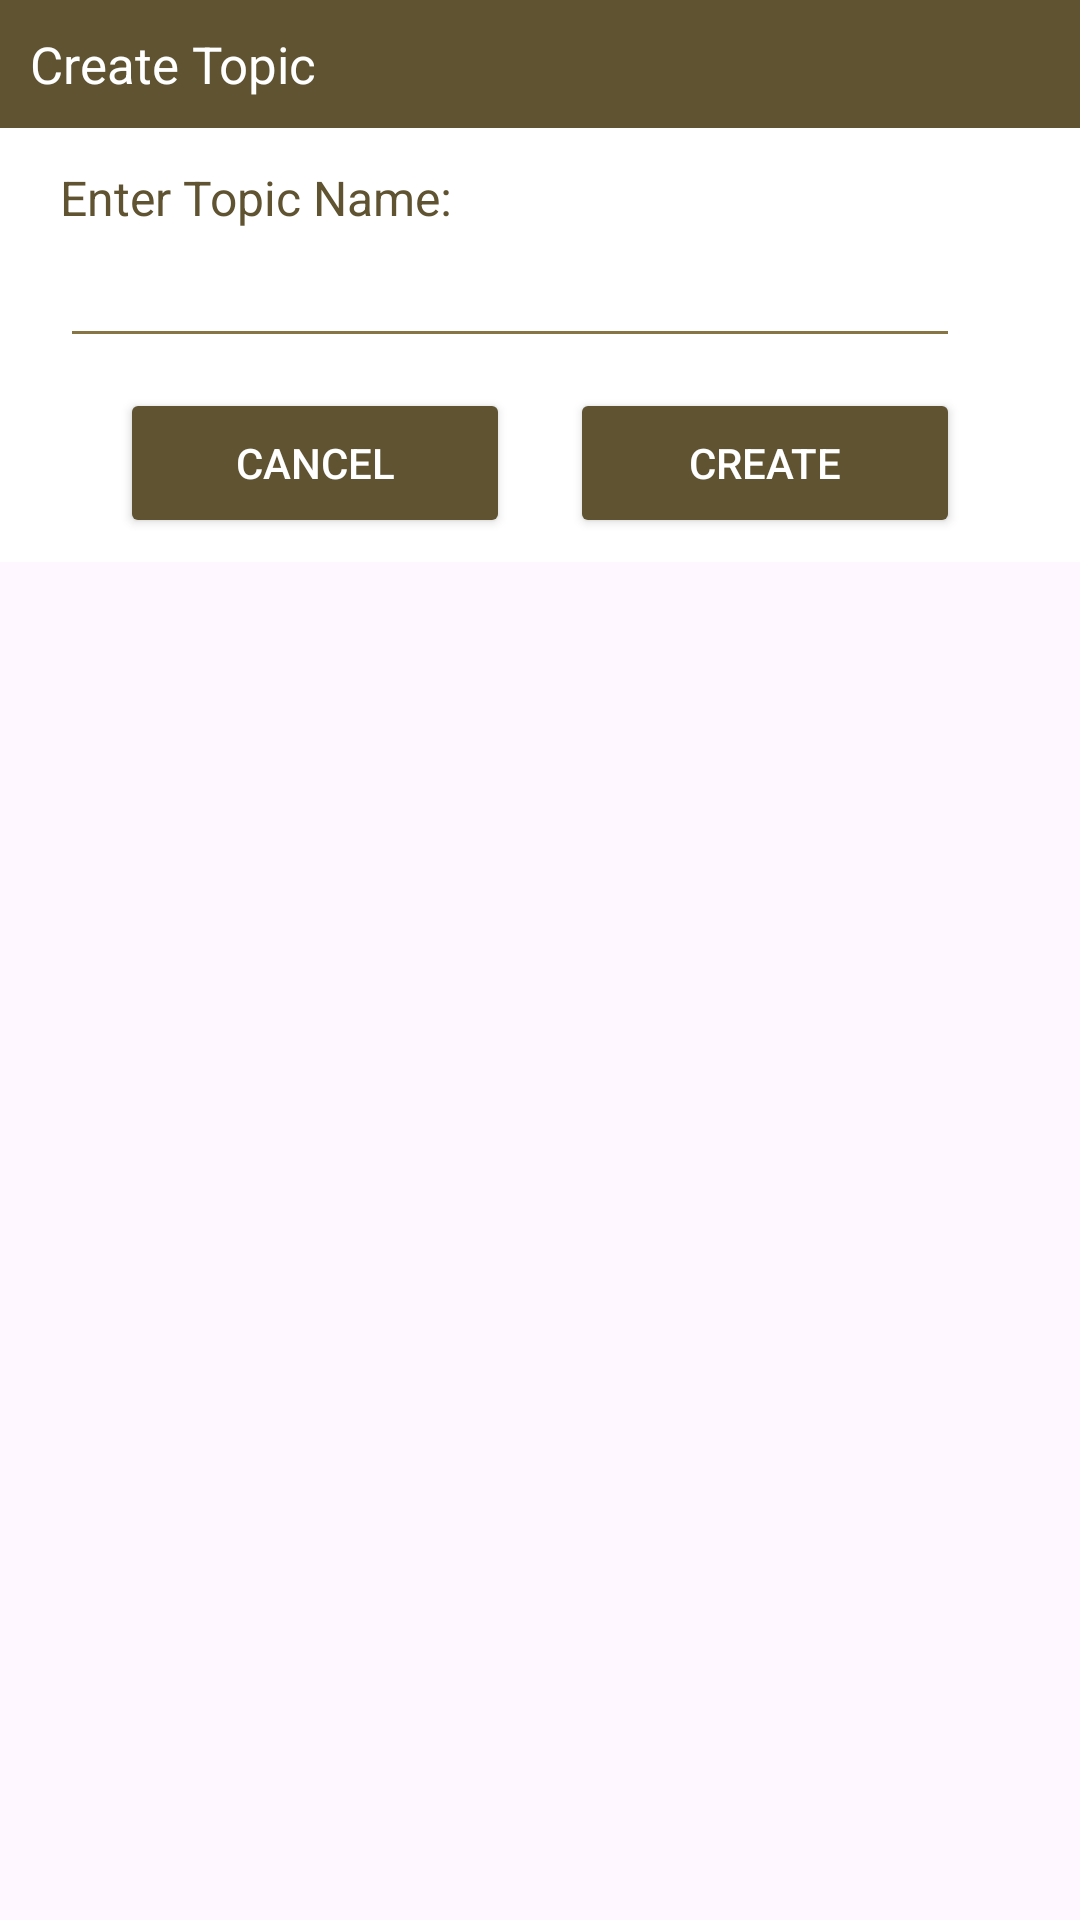

Layout XML and referenced resources for this Android screen:
<!-- AndroidManifest.xml: application theme Theme.AdminPanel -->
<!-- res/layout/add_topic_dialog.xml -->
<?xml version="1.0" encoding="utf-8"?>
<androidx.constraintlayout.widget.ConstraintLayout xmlns:android="http://schemas.android.com/apk/res/android"
    android:layout_margin="20dp"
    android:id="@+id/dialogForgot"
    xmlns:app="http://schemas.android.com/apk/res-auto"
    android:layout_width="match_parent"
    android:layout_height="match_parent">

    <androidx.constraintlayout.widget.ConstraintLayout
        android:layout_width="match_parent"
        android:layout_height="wrap_content"
        android:id="@+id/dialogBox"
        app:layout_constraintTop_toTopOf="parent"
        android:background="@color/white">
        <TextView
            android:layout_width="match_parent"
            android:layout_height="wrap_content"
            android:id="@+id/forgotTitle"
            android:text="Create Topic"
            android:padding="10dp"
            android:textSize="17sp"
            android:background="@color/Darkbrown"
            android:textColor="@color/white"
            android:drawableLeft="@drawable/baseline_add_box_24"
            android:drawablePadding="8dp"
            app:layout_constraintTop_toTopOf="parent"/>

        <TextView
            android:layout_width="match_parent"
            android:layout_height="wrap_content"
            android:id="@+id/desc"
            android:text="Enter Topic Name:"
            android:layout_marginStart="20dp"
            android:layout_marginEnd="20dp"
            android:layout_marginTop="8dp"
            android:textSize="16sp"
            android:textColor="@color/Darkbrown"
            app:layout_constraintTop_toBottomOf="@+id/forgotTitle"
            app:layout_constraintBottom_toTopOf="@+id/topicBox"/>

        <EditText
            android:layout_width="300dp"
            android:layout_height="wrap_content"
            android:id="@+id/topicBox"
            android:textColor="@color/brown"
            android:textSize="16sp"
            android:layout_marginStart="20dp"
            android:layout_marginBottom="30dp"
            android:maxLines="1"
            android:backgroundTint="@color/brown"
            app:layout_constraintStart_toStartOf="parent"
            app:layout_constraintBottom_toBottomOf="parent"
            app:layout_constraintTop_toBottomOf="@id/forgotTitle"/>

        <Button
            android:backgroundTint="@color/Darkbrown"
            android:layout_width="0dp"
            android:layout_height="50dp"
            android:id="@+id/btnCancel"
            android:layout_marginStart="40dp"
            android:layout_marginEnd="10dp"
            android:text="Cancel"
            android:textColor="@color/white"
            android:textSize="14sp"
            app:cornerRadius = "20dp"
            android:layout_marginBottom="8dp"
            android:layout_marginTop="10dp"
            app:layout_constraintStart_toStartOf="parent"
            app:layout_constraintTop_toBottomOf="@id/topicBox"
            app:layout_constraintBottom_toBottomOf="@id/dialogBox"
            app:layout_constraintEnd_toStartOf="@+id/btnCreate"/>

        <Button
            android:backgroundTint="@color/Darkbrown"
            android:layout_width="0dp"
            android:layout_height="50dp"
            android:id="@+id/btnCreate"
            android:text="Create"
            android:layout_marginStart="10dp"
            android:layout_marginBottom="8dp"
            android:layout_marginTop="10dp"
            android:layout_marginEnd="40dp"
            android:textColor="@color/white"
            android:textSize="14sp"
            app:cornerRadius="20dp"
            app:layout_constraintEnd_toEndOf="parent"
            app:layout_constraintBottom_toBottomOf="@id/dialogBox"
            app:layout_constraintStart_toEndOf="@+id/btnCancel"/>

    </androidx.constraintlayout.widget.ConstraintLayout>
</androidx.constraintlayout.widget.ConstraintLayout>
<!-- resources referenced by this layout -->
<resources>
  <color name="Darkbrown">#5F5331</color>
  <color name="brown">#877644</color>
  <color name="white">#FFFFFFFF</color>
  <style name="Theme.AdminPanel" parent="Base.Theme.AdminPanel" />
  <style name="Base.Theme.AdminPanel" parent="Theme.Material3.DayNight.NoActionBar">
          
          <item name="colorPrimary">@color/purple_500</item>
          <item name="colorPrimaryVariant">@color/lavender</item>
          <item name="colorOnPrimary">@color/white</item>
          <item name="colorSecondary">@color/teal_200</item>
          <item name="colorSecondaryVariant">@color/teal_700</item>
          <item name="colorOnSecondary">@color/black</item>
          
          <item name="android:statusBarColor">?attr/colorPrimaryVariant</item>
      </style>
  <color name="purple_500">#FF6200EE</color>
  <color name="lavender">#8692f7</color>
  <color name="teal_200">#FF03DAC5</color>
  <color name="teal_700">#FF018786</color>
  <color name="black">#FF000000</color>
</resources>
